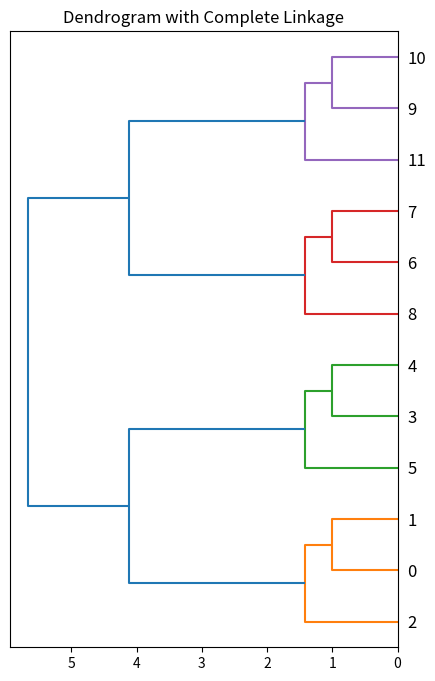

Reproduce this figure in Python.
import math
import numpy as np
import matplotlib.pyplot as plt
from pandas import DataFrame
from scipy.cluster import hierarchy
from scipy.spatial.distance import pdist


class LinkageUnionFind:
    """Structure for fast cluster labeling in unsorted dendrogram."""
#     cdef int[:] parent
#     cdef int[:] size
#     cdef int next_label

    def __init__(self, n):
        self.parent = np.arange(2 * n - 1)
        self.next_label = n
        self.size = np.ones(2 * n - 1)

    def merge(self, x, y):
        self.parent[x] = self.next_label
        self.parent[y] = self.next_label
        size = self.size[x] + self.size[y]
        self.size[self.next_label] = size
        self.next_label += 1
        return size

    def find(self, x):
        p = x

        while self.parent[x] != x:
            x = self.parent[x]

        while self.parent[p] != x:
            p, self.parent[p] = self.parent[p], x

        return x


def label(Z, n):
    """Correctly label clusters in unsorted dendrogram."""
    uf = LinkageUnionFind(n)
    for i in range(n - 1):
        x, y = int(Z[i, 0]), int(Z[i, 1])
        x_root, y_root = uf.find(x), uf.find(y)
        if x_root < y_root:
            Z[i, 0], Z[i, 1] = x_root, y_root
        else:
            Z[i, 0], Z[i, 1] = y_root, x_root
        Z[i, 3] = uf.merge(x_root, y_root)
        


def condensed_index(n, i, j):
    """
    Calculate the condensed index of element (i, j) in an n x n condensed
    matrix.
    """
    if i < j:
        return int(round(n * i - (i * (i + 1) / 2) + (j - i - 1)))
    elif i > j:
        return int(round(n * j - (j * (j + 1) / 2) + (i - j - 1)))

    
# def nn_chain(dists, n, method):
def minimax(dists):
    """Perform hierarchy clustering using nearest-neighbor chain algorithm.
    Parameters
    ----------
    dists : ndarray
        A condensed matrix stores the pairwise distances of the observations.
    Returns
    -------
    Z : ndarray, shape (n - 1, 4)
        Computed linkage matrix.
    """
    n = int((np.sqrt(8*len(dists) + 1) + 1)/2)
    
    Z_arr = np.empty((n - 1, 4))
    Z = Z_arr

    D = dists.copy()  # Distances between clusters.
    size = np.ones(n, dtype=np.intc)  # Sizes of clusters.

#     new_dist = linkage_methods[method]

    # Variables to store neighbors chain.
    cluster_chain = np.ndarray(n, dtype=np.intc)
    chain_length = 0

#     cdef int i, j, k, x, y, nx, ny, ni
#     cdef double dist, current_min

    for k in range(n - 1):
        if chain_length == 0:
            chain_length = 1
            for i in range(n):
                if size[i] > 0:
                    cluster_chain[0] = i
                    break

        # Go through chain of neighbors until two mutual neighbors are found.
        while True:
            x = cluster_chain[chain_length - 1]

            # We want to prefer the previous element in the chain as the
            # minimum, to avoid potentially going in cycles.
            if chain_length > 1:
                y = cluster_chain[chain_length - 2]
                current_min = D[condensed_index(n, x, y)]
            else:
                current_min = np.inf   # NPY_INFINITYF

            for i in range(n):
                if size[i] == 0 or x == i:
                    continue
                
                dist = D[condensed_index(n, x, i)]
                if dist < current_min:
                    current_min = dist
                    y = i

            if chain_length > 1 and y == cluster_chain[chain_length - 2]:
                break

            cluster_chain[chain_length] = y
            chain_length += 1

        # Merge clusters x and y and pop them from stack.
        chain_length -= 2

        # This is a convention used in fastcluster.
        if x > y:
            x, y = y, x

        # get the original numbers of points in clusters x and y
        nx = size[x]
        ny = size[y]

        # Record the new node.
        Z[k, 0] = x
        Z[k, 1] = y
        Z[k, 2] = current_min
        Z[k, 3] = nx + ny
        size[x] = 0  # Cluster x will be dropped.
        size[y] = nx + ny  # Cluster y will be replaced with the new cluster

        # Update the distance matrix.
        for i in range(n):
            ni = size[i]
            if ni == 0 or i == y:
                continue
                
            D[condensed_index(n, i, y)] = max(D[condensed_index(n, i, x)], D[condensed_index(n, i, y)])  # complete linkage
            # 要 implement minimax 需要知道 x y 裡各有哪些原本資料點的 index，
            # 原本的 distance matrix 要從 dists 裡拿，因為 D 裡的值會一直被覆蓋過去

    # Sort Z by cluster distances.
    order = np.argsort(Z_arr[:, 2], kind='mergesort')
    Z_arr = Z_arr[order]

    # Find correct cluster labels inplace.
    label(Z_arr, n)

    return Z_arr


if __name__ == "__main__":
    X = [[0, 0], [0, 1], [1, 0], [0, 4], [0, 3], [1, 4], [4, 0], [3, 0], [4, 1], [4, 4], [3, 4], [4, 3]]
    Z = minimax(pdist(X))

    fig, ax = plt.subplots(1, 1, figsize=(5, 8))
    hierarchy.dendrogram(Z, ax=ax, orientation='left')
    ax.set(title='Dendrogram with Complete Linkage')
    plt.show()

    print(DataFrame(Z))